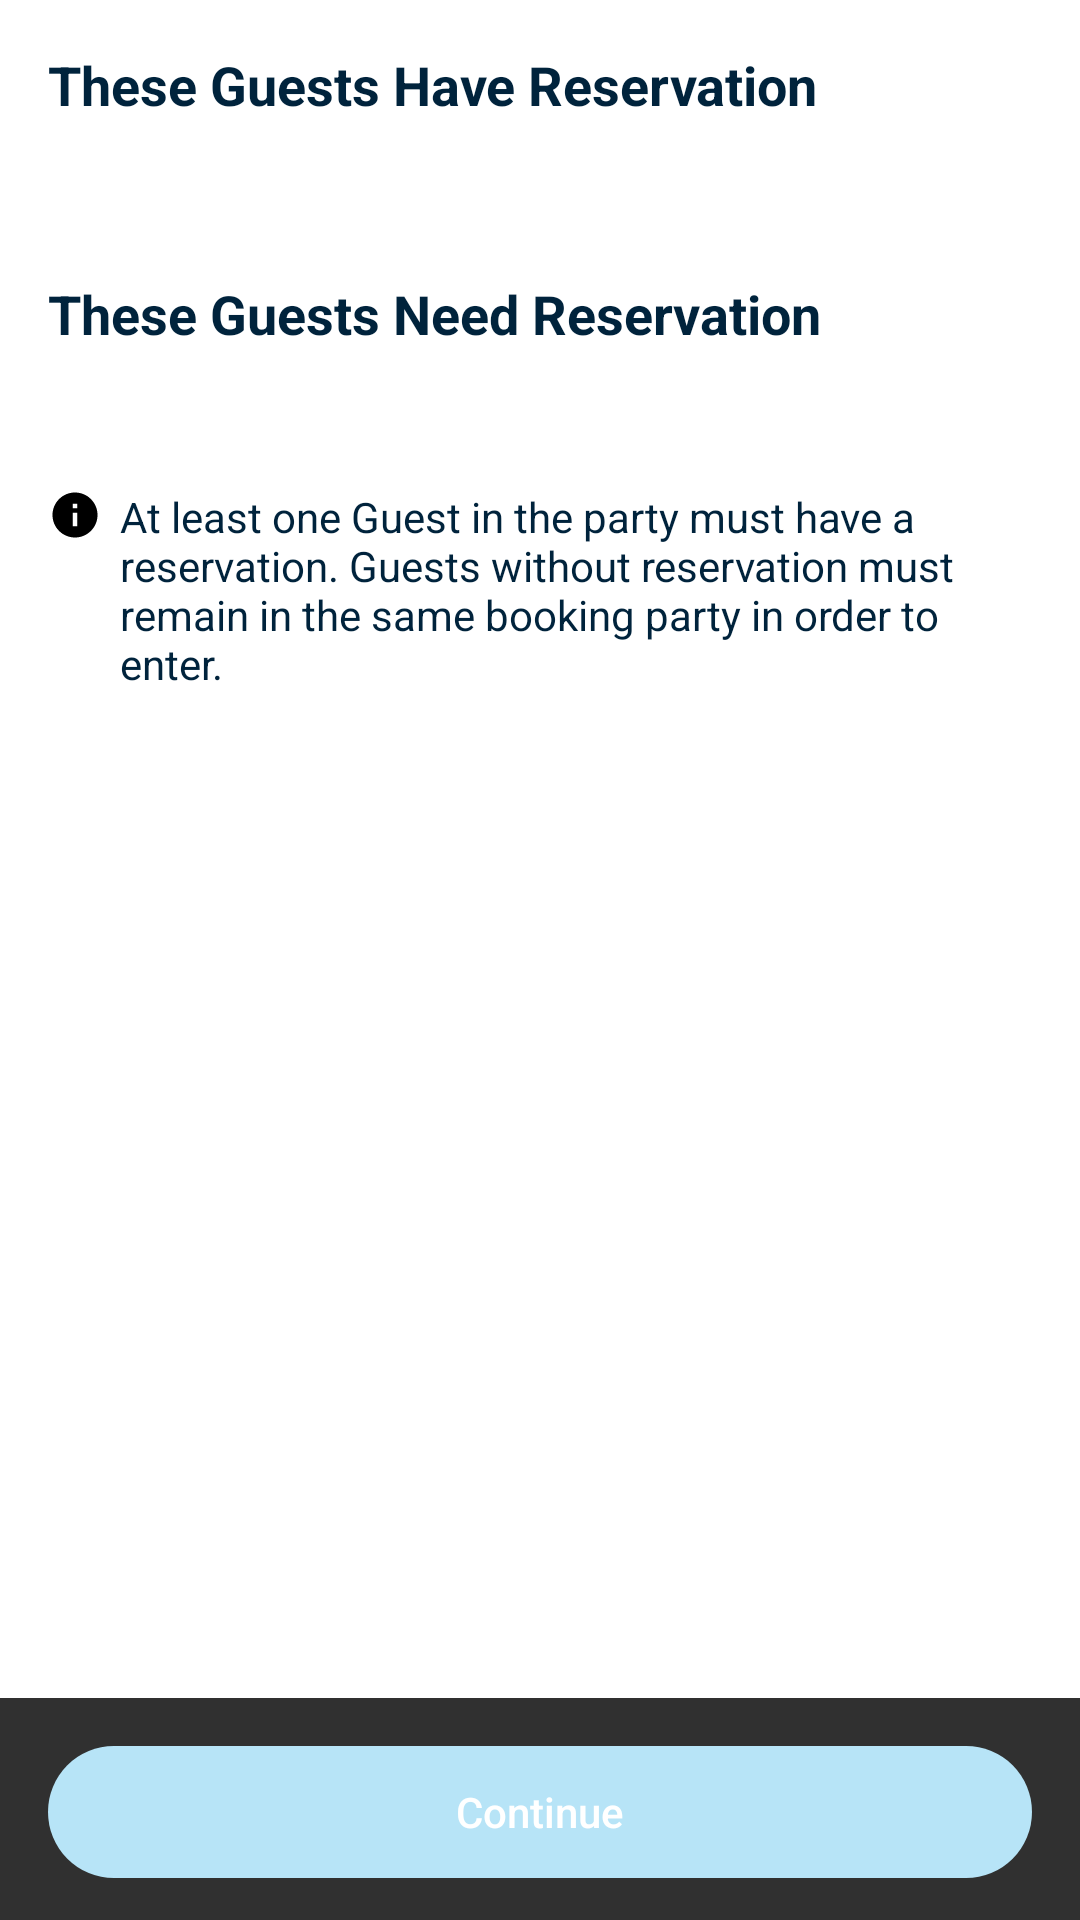

Layout XML and referenced resources for this Android screen:
<!-- AndroidManifest.xml: activity theme SelectGuestTheme -->
<!-- res/layout/fragment_select_guest.xml -->
<RelativeLayout xmlns:android="http://schemas.android.com/apk/res/android"
    android:layout_width="match_parent"
    android:layout_height="match_parent"
    android:accessibilityHeading="true"
    android:gravity="center|top">

    <ScrollView
        android:layout_width="match_parent"
        android:layout_height="match_parent"
        android:layout_above="@+id/btn_continue"
        android:background="@color/white"
        android:fillViewport="true">

        <LinearLayout
            android:layout_width="match_parent"
            android:layout_height="wrap_content"
            android:background="@color/white"
            android:orientation="vertical"
            android:padding="@dimen/dimen_16dp">

            <TextView
                android:layout_width="match_parent"
                android:layout_height="wrap_content"
                android:text="@string/guests_have_reservation"
                android:textColor="@color/header_color"
                android:textSize="@dimen/dimen_18sp"
                android:accessibilityHeading="true"
                android:textStyle="bold" />

            <androidx.recyclerview.widget.RecyclerView
                android:id="@+id/rv_reserved_guest"
                android:layout_width="match_parent"
                android:layout_height="wrap_content"
                android:layout_marginTop="@dimen/dimen_20dp"
                android:background="@color/white"
                android:nestedScrollingEnabled="false" />

            <TextView
                android:layout_width="match_parent"
                android:layout_height="wrap_content"
                android:layout_marginTop="@dimen/dimen_32dp"
                android:text="@string/guests_need_reservation"
                android:textColor="@color/header_color"
                android:textSize="@dimen/dimen_18sp"
                android:accessibilityHeading="true"
                android:textStyle="bold" />

            <androidx.recyclerview.widget.RecyclerView
                android:id="@+id/rv_need_reserve_guest"
                android:layout_width="match_parent"
                android:layout_height="wrap_content"
                android:layout_marginTop="@dimen/dimen_20dp"
                android:background="@color/white"
                android:nestedScrollingEnabled="false" />

            <LinearLayout
                android:layout_width="match_parent"
                android:layout_height="wrap_content"
                android:layout_marginTop="@dimen/dimen_26dp"
                android:gravity="start|top"
                android:orientation="horizontal">


                <ImageView
                    android:layout_width="@dimen/dimen_18dp"
                    android:layout_height="@dimen/dimen_18dp"
                    android:contentDescription="TODO"
                    android:src="@drawable/ic_icon_info" />


                <TextView
                    android:layout_width="match_parent"
                    android:layout_height="wrap_content"
                    android:layout_marginStart="@dimen/dimen_6dp"
                    android:gravity="start|center"
                    android:text="@string/at_least_text"
                    android:textColor="@color/header_color"
                    android:textSize="@dimen/dimen_14sp" />


            </LinearLayout>


        </LinearLayout>


    </ScrollView>

    <Button
        android:id="@+id/btn_continue"
        android:layout_width="match_parent"
        android:layout_height="@dimen/dimen_44dp"
        android:layout_alignParentBottom="true"
        android:layout_marginStart="@dimen/dimen_16dp"
        android:layout_marginTop="@dimen/dimen_16dp"
        android:layout_marginEnd="@dimen/dimen_16dp"
        android:layout_marginBottom="@dimen/dimen_14dp"
        android:background="@drawable/rounded_corner"
        android:enabled="false"
        android:textAllCaps="false"
        android:text="@string/continue_text"
        android:textColor="@color/white" />
</RelativeLayout>
<!-- resources referenced by this layout -->
<resources>
  <color name="header_color">#FF00233C</color>
  <color name="white">#FFFFFFFF</color>
  <dimen name="dimen_14dp">14dp</dimen>
  <dimen name="dimen_14sp">14sp</dimen>
  <dimen name="dimen_16dp">16dp</dimen>
  <dimen name="dimen_18dp">18dp</dimen>
  <dimen name="dimen_18sp">18sp</dimen>
  <dimen name="dimen_20dp">20dp</dimen>
  <dimen name="dimen_26dp">26dp</dimen>
  <dimen name="dimen_32dp">32dp</dimen>
  <dimen name="dimen_44dp">44dp</dimen>
  <dimen name="dimen_6dp">6dp</dimen>
  <!-- drawable ic_icon_info (drawable) -->
  <vector android:height="18dp" android:viewportHeight="24"
      android:viewportWidth="24" android:width="18dp" xmlns:android="http://schemas.android.com/apk/res/android">
      <path android:fillColor="#000000" android:pathData="M12,2C6.477,2 2,6.477 2,12s4.477,10 10,10s10,-4.477 10,-10S17.523,2 12,2zM13,17h-2v-6h2V17zM13,9h-2V7h2V9z"/>
  </vector>
  <!-- drawable rounded_corner (drawable) -->
  <?xml version="1.0" encoding="utf-8"?>
  <selector xmlns:android="http://schemas.android.com/apk/res/android">
      <item android:state_enabled="true">
          <shape xmlns:android="http://schemas.android.com/apk/res/android">
              <corners  android:radius="50dp"/>
              <solid android:color="@color/button_enabled_color"></solid>
          </shape>
      </item>
      <item android:state_enabled="false">
          <shape xmlns:android="http://schemas.android.com/apk/res/android">
              <corners  android:radius="50dp"/>
              <solid android:color="@color/button_disabled_color"></solid>
          </shape>
      </item>
      <item>
          <shape xmlns:android="http://schemas.android.com/apk/res/android">
              <corners  android:radius="50dp"/>
              <solid android:color="@color/button_disabled_color"></solid>
          </shape>
      </item>
  </selector>
  <string name="at_least_text">At least one Guest in the party must have a reservation.
          Guests without reservation must remain in the same booking party in order to enter.</string>
  <string name="continue_text">Continue</string>
  <string name="guests_have_reservation">These Guests Have Reservation</string>
  <string name="guests_need_reservation">These Guests Need Reservation</string>
  <style name="SelectGuestTheme" parent="Theme.MaterialComponents.NoActionBar.Bridge">
          
          
          //toolbar back arrow color
          
  
      </style>
  <color name="button_enabled_color">#FF0079BC</color>
  <color name="button_disabled_color">#FFB7E4F7</color>
</resources>
